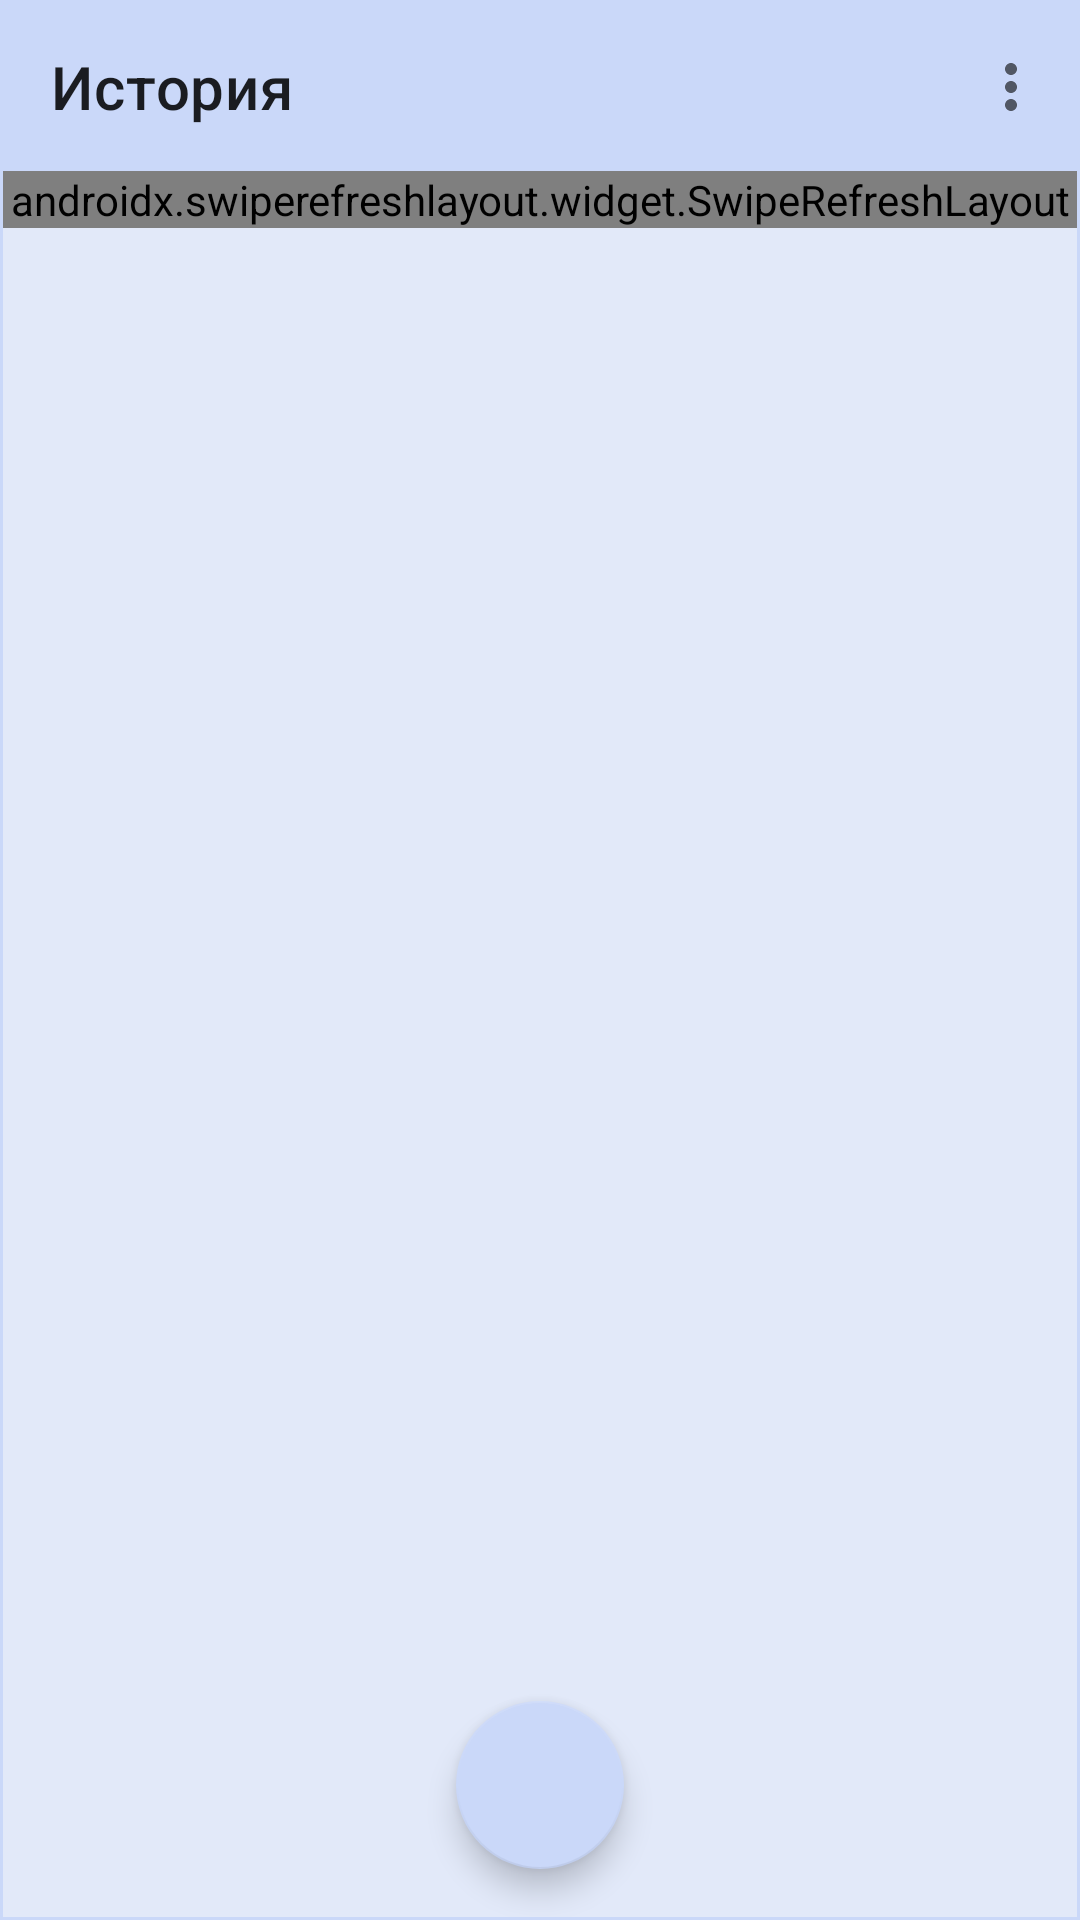

Android layout source for this screen:
<!-- AndroidManifest.xml: application theme Theme.Martynov -->
<!-- res/layout/fragment_loan_history.xml -->
<?xml version="1.0" encoding="utf-8"?>
<androidx.constraintlayout.widget.ConstraintLayout xmlns:android="http://schemas.android.com/apk/res/android"
    xmlns:app="http://schemas.android.com/apk/res-auto"
    xmlns:tools="http://schemas.android.com/tools"
    android:id="@+id/con"
    android:layout_width="match_parent"
    android:layout_height="match_parent"
    android:background="@drawable/textlines"
    android:gravity="center_horizontal">

    <com.google.android.material.floatingactionbutton.FloatingActionButton
        android:id="@+id/newLoanButton"
        android:layout_width="wrap_content"
        android:layout_height="wrap_content"
        android:layout_gravity="bottom|end"
        android:layout_margin="16dp"
        android:backgroundTint="@color/menu"
        android:contentDescription="@string/button_new_loan"
        app:backgroundTint="@color/menu"
        app:layout_constraintBottom_toBottomOf="parent"
        app:layout_constraintEnd_toEndOf="parent"
        app:layout_constraintStart_toStartOf="parent"
        app:srcCompat="@drawable/ic_baseline_add_24"
        app:tint="@color/text" />

    <ProgressBar
        android:id="@+id/loanProgressBar"
        android:layout_width="0dp"
        android:layout_height="0dp"
        android:elevation="2dp"
        android:indeterminate="true"
        android:indeterminateTint="@color/progressbar"
        android:indeterminateTintMode="src_atop"
        android:visibility="invisible"
        app:layout_constraintBottom_toBottomOf="parent"
        app:layout_constraintEnd_toEndOf="parent"
        app:layout_constraintStart_toStartOf="@+id/toolbar"
        app:layout_constraintTop_toTopOf="@+id/toolbar" />

    <com.google.android.material.appbar.MaterialToolbar
        android:id="@+id/toolbar"
        android:layout_width="match_parent"
        android:layout_height="wrap_content"
        android:background="@color/menu"
        android:backgroundTint="@color/menu"
        android:visibility="visible"
        app:layout_constraintEnd_toEndOf="parent"
        app:layout_constraintStart_toStartOf="parent"
        app:layout_constraintTop_toTopOf="parent"
        app:menu="@menu/loan_menu"
        app:popupTheme="@style/PopupMenu"
        app:title="История" />

    <androidx.swiperefreshlayout.widget.SwipeRefreshLayout
        android:id="@+id/swiperefresh"
        android:layout_width="match_parent"
        android:layout_height="wrap_content"
        app:layout_constraintBottom_toBottomOf="parent"
        app:layout_constraintEnd_toEndOf="parent"
        app:layout_constraintHorizontal_bias="1.0"
        app:layout_constraintStart_toStartOf="parent"
        app:layout_constraintTop_toBottomOf="@+id/toolbar"
        app:layout_constraintVertical_bias="0.0">

        <androidx.recyclerview.widget.RecyclerView
            android:id="@+id/loanRecyclerView"
            android:layout_width="match_parent"
            android:layout_height="match_parent"
            app:layoutManager="androidx.recyclerview.widget.LinearLayoutManager"
            app:layout_constraintBottom_toBottomOf="parent"
            app:layout_constraintEnd_toEndOf="parent"
            app:layout_constraintStart_toStartOf="parent"
            app:layout_constraintTop_toTopOf="parent"
            tools:listitem="@layout/item_loan" />

    </androidx.swiperefreshlayout.widget.SwipeRefreshLayout>

</androidx.constraintlayout.widget.ConstraintLayout>
<!-- res/layout/item_loan.xml (included above) -->
<?xml version="1.0" encoding="utf-8"?>
<androidx.constraintlayout.widget.ConstraintLayout xmlns:android="http://schemas.android.com/apk/res/android"
    xmlns:app="http://schemas.android.com/apk/res-auto"
    xmlns:tools="http://schemas.android.com/tools"
    android:layout_width="match_parent"
    android:layout_height="wrap_content"
    android:background="@drawable/textlines"
    android:gravity="center_horizontal">

    <ImageView
        android:id="@+id/detail"
        android:layout_width="wrap_content"
        android:layout_height="wrap_content"
        android:layout_marginEnd="16dp"
        app:layout_constraintBottom_toBottomOf="@+id/amount"
        app:layout_constraintEnd_toEndOf="parent"
        app:layout_constraintTop_toTopOf="@+id/amount"
        app:srcCompat="@drawable/ic_baseline_assignment_24" />

    <TextView
        android:id="@+id/_amount"
        android:layout_width="wrap_content"
        android:layout_height="wrap_content"
        android:layout_marginTop="16dp"
        android:gravity="center"
        android:text="@string/amount"
        android:textColor="@color/text"
        android:textSize="@dimen/fragment_name_text_size"
        app:layout_constraintStart_toStartOf="@+id/date"
        app:layout_constraintTop_toBottomOf="@+id/date" />

    <TextView
        android:id="@+id/amount"
        android:layout_width="0dp"
        android:layout_height="wrap_content"
        android:layout_marginStart="5dp"
        android:maxLines="1"
        android:textColor="@color/text"
        android:textSize="@dimen/fragment_name_text_size"
        app:layout_constraintEnd_toStartOf="@+id/detail"
        app:layout_constraintStart_toEndOf="@+id/_amount"
        app:layout_constraintTop_toTopOf="@+id/_amount"
        tools:text="15000" />

    <TextView
        android:id="@+id/date"
        android:layout_width="wrap_content"
        android:layout_height="wrap_content"
        android:layout_marginStart="16dp"
        android:layout_marginTop="16dp"
        android:gravity="start"
        android:textColor="@color/text"
        android:textSize="@dimen/fragment_name_text_size"
        app:layout_constraintStart_toStartOf="parent"
        app:layout_constraintTop_toTopOf="parent"
        tools:text="12 июня 2022" />

    <TextView
        android:id="@+id/_state"
        android:layout_width="wrap_content"
        android:layout_height="wrap_content"
        android:layout_marginStart="16dp"
        android:layout_marginTop="16dp"
        android:gravity="center"
        android:paddingBottom="16dp"
        android:text="@string/state"
        android:textColor="@color/text"
        android:textSize="@dimen/fragment_name_text_size"
        app:layout_constraintStart_toStartOf="parent"
        app:layout_constraintTop_toBottomOf="@+id/_amount" />

    <TextView
        android:id="@+id/state"
        android:layout_width="0dp"
        android:layout_height="wrap_content"
        android:layout_marginStart="5dp"
        android:gravity="start"
        android:textColor="@color/text"
        android:textSize="@dimen/fragment_name_text_size"
        app:layout_constraintEnd_toStartOf="@+id/detail"
        app:layout_constraintStart_toEndOf="@+id/_state"
        app:layout_constraintTop_toTopOf="@+id/_state"
        tools:text="Зарегистрирована" />

</androidx.constraintlayout.widget.ConstraintLayout>
<!-- resources referenced by this layout -->
<resources>
  <color name="menu">#CAD8F9</color>
  <color name="progressbar">#6888D6</color>
  <color name="text">#B9000000</color>
  <dimen name="fragment_name_text_size">20sp</dimen>
  <!-- drawable ic_baseline_assignment_24 (drawable) -->
  <vector android:autoMirrored="true" android:height="56dp"
      android:tint="@color/text" android:viewportHeight="24"
      android:viewportWidth="24" android:width="56dp" xmlns:android="http://schemas.android.com/apk/res/android">
      <path android:fillColor="@android:color/white" android:pathData="M19,3h-4.18C14.4,1.84 13.3,1 12,1c-1.3,0 -2.4,0.84 -2.82,2L5,3c-1.1,0 -2,0.9 -2,2v14c0,1.1 0.9,2 2,2h14c1.1,0 2,-0.9 2,-2L21,5c0,-1.1 -0.9,-2 -2,-2zM12,3c0.55,0 1,0.45 1,1s-0.45,1 -1,1 -1,-0.45 -1,-1 0.45,-1 1,-1zM14,17L7,17v-2h7v2zM17,13L7,13v-2h10v2zM17,9L7,9L7,7h10v2z"/>
  </vector>
  <!-- drawable textlines (drawable) -->
  <?xml version="1.0" encoding="UTF-8"?>
  <shape xmlns:android="http://schemas.android.com/apk/res/android">
      <solid android:color="@color/main_background" />
      <stroke android:width="1dp" android:color="@color/menu" />
      <padding android:left="1dp" android:top="1dp" android:right="1dp"
          android:bottom="1dp" />
  </shape>
  <string name="amount">Сумма:</string>
  <string name="button_new_loan">Создать новую заявку</string>
  <string name="state">Статус:</string>
  <style name="PopupMenu" parent="Theme.AppCompat.Light">
          <item name="android:textColor">@color/text</item>
          <item name="android:colorBackground">@color/main_background</item>
      </style>
  <style name="Theme.Martynov" parent="Theme.MaterialComponents.DayNight.NoActionBar">
          
          <item name="colorPrimary">@color/status_bar</item>
          <item name="colorPrimaryVariant">@color/status_bar</item>
          <item name="colorOnPrimary">@color/white</item>
          
          <item name="colorSecondary">@color/teal_200</item>
          <item name="colorSecondaryVariant">@color/teal_700</item>
          <item name="colorOnSecondary">@color/black</item>
          
          <item name="android:statusBarColor" tools:targetApi="l">?attr/colorPrimaryVariant</item>
          
          <item name="snackbarStyle">@style/snackbar_style</item>
          
      </style>
  <color name="main_background">#E2E9F9</color>
  <color name="status_bar">#536BA3</color>
  <color name="white">#FFFFFFFF</color>
  <color name="teal_200">#FF03DAC5</color>
  <color name="teal_700">#FF018786</color>
  <color name="black">#FF000000</color>
  <style name="snackbar_style" parent="@style/Widget.MaterialComponents.Snackbar">
          <item name="android:background">@color/design_default_color_on_secondary</item>
      </style>
</resources>
